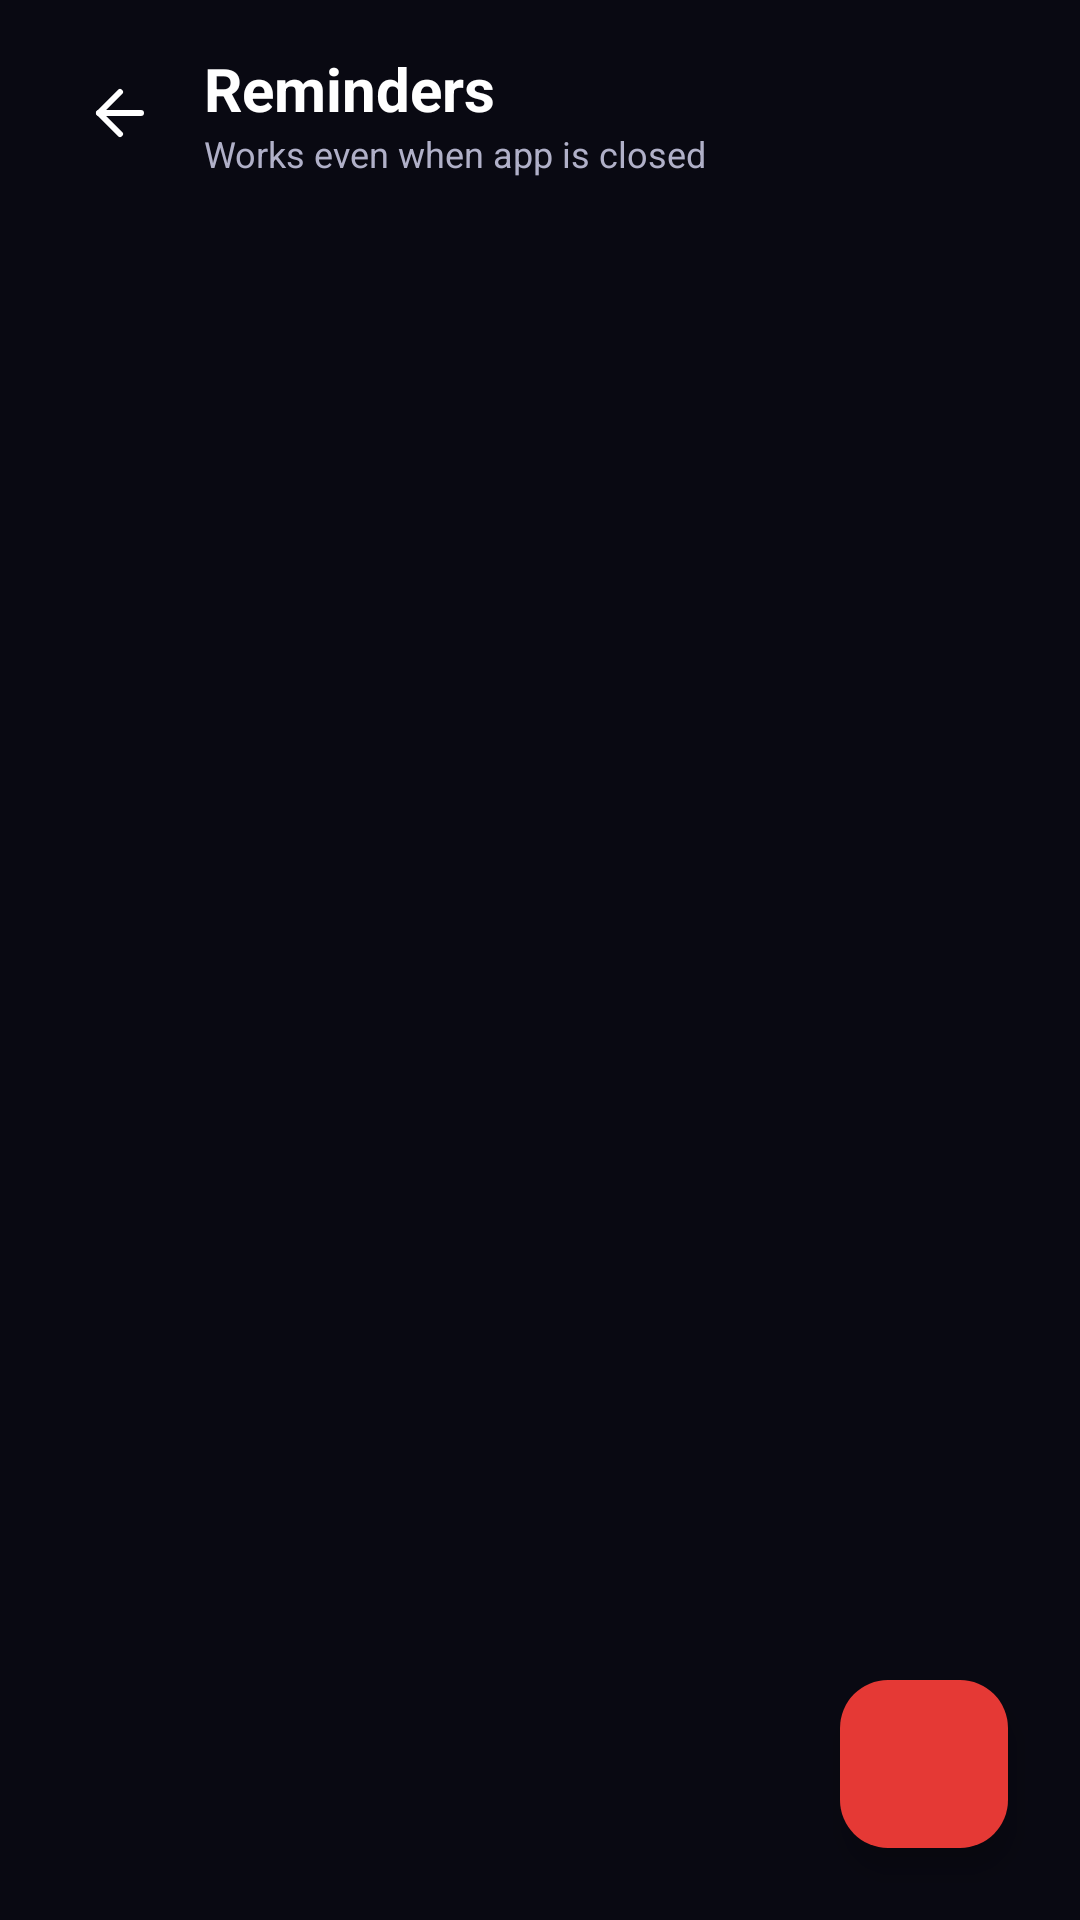

Produce the Android XML layout that renders to this screen, including the resource entries it uses.
<!-- AndroidManifest.xml: application theme Theme.AllInOne -->
<!-- res/layout/activity_reminder.xml -->
<?xml version="1.0" encoding="utf-8"?>
<androidx.coordinatorlayout.widget.CoordinatorLayout
    xmlns:android="http://schemas.android.com/apk/res/android"
    xmlns:app="http://schemas.android.com/apk/res-auto"
    android:layout_width="match_parent"
    android:layout_height="match_parent"
    android:background="@color/bg_dark">

    <androidx.core.widget.NestedScrollView
        android:layout_width="match_parent"
        android:layout_height="match_parent"
        android:fillViewport="true">

        <LinearLayout
            android:layout_width="match_parent"
            android:layout_height="wrap_content"
            android:orientation="vertical"
            android:paddingHorizontal="20dp"
            android:paddingBottom="100dp">

            
            <LinearLayout
                android:layout_width="match_parent"
                android:layout_height="wrap_content"
                android:orientation="horizontal"
                android:gravity="center_vertical"
                android:paddingTop="16dp"
                android:paddingBottom="20dp">

                <ImageView
                    android:id="@+id/btn_back"
                    android:layout_width="40dp"
                    android:layout_height="40dp"
                    android:src="@drawable/ic_arrow_back"
                    android:contentDescription="@null"
                    android:padding="8dp"
                    android:clickable="true"
                    android:focusable="true"
                    android:foreground="?attr/selectableItemBackgroundBorderless" />

                <LinearLayout
                    android:layout_width="0dp"
                    android:layout_height="wrap_content"
                    android:layout_weight="1"
                    android:layout_marginStart="8dp"
                    android:orientation="vertical">

                    <TextView
                        android:layout_width="wrap_content"
                        android:layout_height="wrap_content"
                        android:text="Reminders"
                        android:textColor="@color/text_primary"
                        android:textSize="20sp"
                        android:textStyle="bold" />

                    <TextView
                        android:layout_width="wrap_content"
                        android:layout_height="wrap_content"
                        android:text="Works even when app is closed"
                        android:textColor="@color/text_secondary"
                        android:textSize="12sp" />
                </LinearLayout>
            </LinearLayout>

            
            <TextView
                android:id="@+id/tv_empty_hint"
                android:layout_width="match_parent"
                android:layout_height="wrap_content"
                android:layout_marginTop="80dp"
                android:gravity="center"
                android:text="No reminders yet.\nTap + to set one."
                android:textColor="@color/text_hint"
                android:textSize="15sp"
                android:lineSpacingExtra="4dp"
                android:visibility="gone" />

            
            <androidx.recyclerview.widget.RecyclerView
                android:id="@+id/rv_reminders"
                android:layout_width="match_parent"
                android:layout_height="wrap_content"
                android:nestedScrollingEnabled="false"
                android:clipToPadding="false" />

        </LinearLayout>
    </androidx.core.widget.NestedScrollView>

    
    <com.google.android.material.floatingactionbutton.FloatingActionButton
        android:id="@+id/fab_add"
        android:layout_width="wrap_content"
        android:layout_height="wrap_content"
        android:layout_gravity="bottom|end"
        android:layout_margin="24dp"
        android:src="@drawable/ic_add"
        app:backgroundTint="@color/color_primary"
        app:tint="@color/white"
        app:elevation="6dp"
        android:contentDescription="@null" />

</androidx.coordinatorlayout.widget.CoordinatorLayout>
<!-- resources referenced by this layout -->
<resources>
  <color name="bg_dark">#090912</color>
  <color name="color_primary">#E53935</color>
  <color name="text_hint">#606080</color>
  <color name="text_primary">#FFFFFF</color>
  <color name="text_secondary">#B0B0C8</color>
  <color name="white">#FFFFFFFF</color>
  <!-- drawable ic_arrow_back (drawable) -->
  <?xml version="1.0" encoding="utf-8"?>
  <vector xmlns:android="http://schemas.android.com/apk/res/android"
      android:width="24dp"
      android:height="24dp"
      android:viewportWidth="24"
      android:viewportHeight="24">
      <path
          android:fillColor="#00000000"
          android:strokeColor="#FFFFFF"
          android:strokeWidth="2"
          android:strokeLineCap="round"
          android:strokeLineJoin="round"
          android:pathData="M19,12 L5,12" />
      <path
          android:fillColor="#00000000"
          android:strokeColor="#FFFFFF"
          android:strokeWidth="2"
          android:strokeLineCap="round"
          android:strokeLineJoin="round"
          android:pathData="M12,19 L5,12 L12,5" />
  </vector>
  <style name="Theme.AllInOne" parent="Base.Theme.AllInOne" />
  <style name="Base.Theme.AllInOne" parent="Theme.Material3.Dark.NoActionBar">
          <item name="colorPrimary">@color/color_primary</item>
          <item name="colorOnPrimary">@color/white</item>
          <item name="colorPrimaryContainer">@color/color_primary_dark</item>
          <item name="colorOnPrimaryContainer">@color/white</item>
          <item name="colorSurface">@color/bg_surface</item>
          <item name="colorOnSurface">@color/text_primary</item>
          <item name="colorOnSurfaceVariant">@color/text_secondary</item>
          <item name="android:colorBackground">@color/bg_dark</item>
          <item name="android:windowBackground">@color/bg_dark</item>
          <item name="android:statusBarColor">@android:color/transparent</item>
          <item name="android:navigationBarColor">@android:color/transparent</item>
          <item name="android:windowLightStatusBar">false</item>
          <item name="android:windowLightNavigationBar">false</item>
      </style>
  <color name="color_primary_dark">#B71C1C</color>
  <color name="bg_surface">#10101E</color>
</resources>
